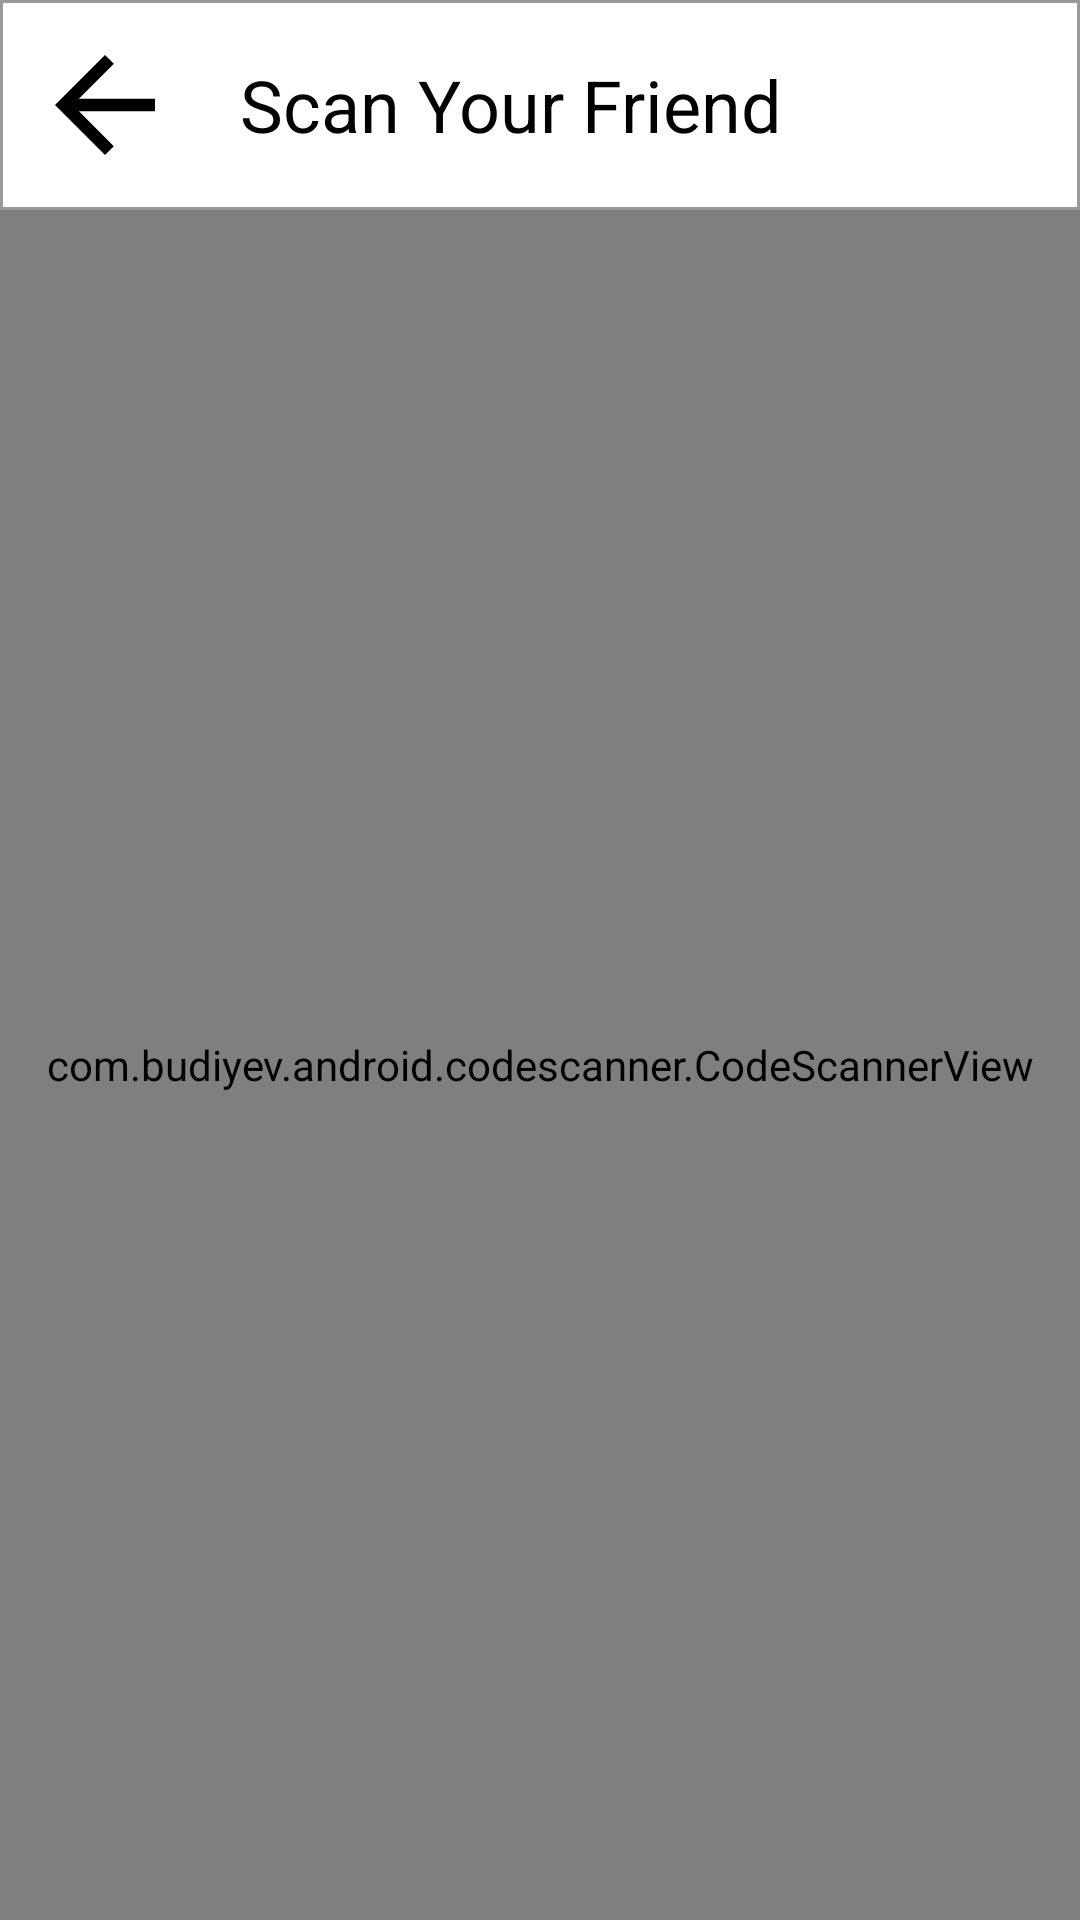

The Android layout XML behind this screen, and the referenced resources:
<!-- AndroidManifest.xml: application theme Theme.Wibi -->
<!-- res/layout/activity_qrcode_scanner.xml -->
<?xml version="1.0" encoding="utf-8"?>
<LinearLayout
    xmlns:android="http://schemas.android.com/apk/res/android"
    xmlns:app="http://schemas.android.com/apk/res-auto"
    xmlns:tools="http://schemas.android.com/tools"
    android:layout_width="match_parent"
    android:layout_height="match_parent"
    tools:context=".UserInteraction.QRCodeScannerActivity"
    android:background="@color/white"
    android:orientation="vertical">


    <LinearLayout
        android:layout_width="match_parent"
        android:layout_height="wrap_content"
        android:orientation="horizontal"
        android:gravity="center|left"
        android:background="@drawable/card_border">

        <ImageView
            android:id="@+id/btnReturnQRScanner"
            android:layout_width="50dp"
            android:layout_height="50dp"
            android:background="@drawable/return_arrow"
            android:layout_margin="10dp" />

        <TextView
            android:layout_width="wrap_content"
            android:layout_height="wrap_content"
            android:text="@string/lblScanYourFriend"
            android:textColor="@color/colorPrimaryDark"
            android:textSize="24dp"
            android:layout_marginLeft="10dp"/>
    </LinearLayout>

    <com.budiyev.android.codescanner.CodeScannerView
        android:id="@+id/scanner_view"
        android:layout_width="match_parent"
        android:layout_height="match_parent"
        app:autoFocusButtonColor="@color/colorPrimary"
        app:autoFocusButtonVisible="true"
        app:flashButtonColor="@color/colorPrimary"
        app:flashButtonVisible="true"
        app:frameColor="@color/colorPrimary"
        app:frameCornersSize="50dp"
        app:frameCornersRadius="0dp"
        app:frameAspectRatioWidth="1"
        app:frameAspectRatioHeight="1"
        app:frameSize="0.75"
        app:frameThickness="2dp"
        app:maskColor="#77000000"/>

</LinearLayout>
<!-- resources referenced by this layout -->
<resources>
  <color name="colorPrimary">#00FF48</color>
  <color name="colorPrimaryDark">#000000</color>
  <color name="white">#FFFFFFFF</color>
  <!-- drawable card_border (drawable) -->
  <?xml version="1.0" encoding="utf-8"?>
  <shape xmlns:android="http://schemas.android.com/apk/res/android">
      <stroke
          android:width="1dip"
          android:color="@color/gray" />
      <solid
          android:color="#ffffff" />
  </shape>
  <!-- drawable return_arrow (drawable) -->
  <vector xmlns:android="http://schemas.android.com/apk/res/android"
      android:width="24dp"
      android:height="24dp"
      android:viewportWidth="24"
      android:viewportHeight="24"
      android:tint="@color/colorPrimaryDark">
    <path
        android:fillColor="@android:color/white"
        android:pathData="M20,11H7.83l5.59,-5.59L12,4l-8,8 8,8 1.41,-1.41L7.83,13H20v-2z"/>
  </vector>
  <string name="lblScanYourFriend">Scan Your Friend</string>
  <style name="Theme.Wibi" parent="Theme.AppCompat.DayNight.NoActionBar">
          
          <item name="colorPrimary">@color/colorPrimaryDark</item>
          <item name="colorPrimaryVariant">@color/colorPrimaryDark</item>
          <item name="colorOnPrimary">@color/white</item>
          
          <item name="colorSecondary">@color/teal_200</item>
          <item name="colorSecondaryVariant">@color/teal_700</item>
          <item name="colorOnSecondary">@color/black</item>
          
          <item name="android:statusBarColor" tools:targetApi="l">?attr/colorPrimaryVariant</item>
          
      </style>
  <color name="gray">#999999</color>
  <color name="teal_200">#FF03DAC5</color>
  <color name="teal_700">#FF018786</color>
  <color name="black">#FF000000</color>
</resources>
